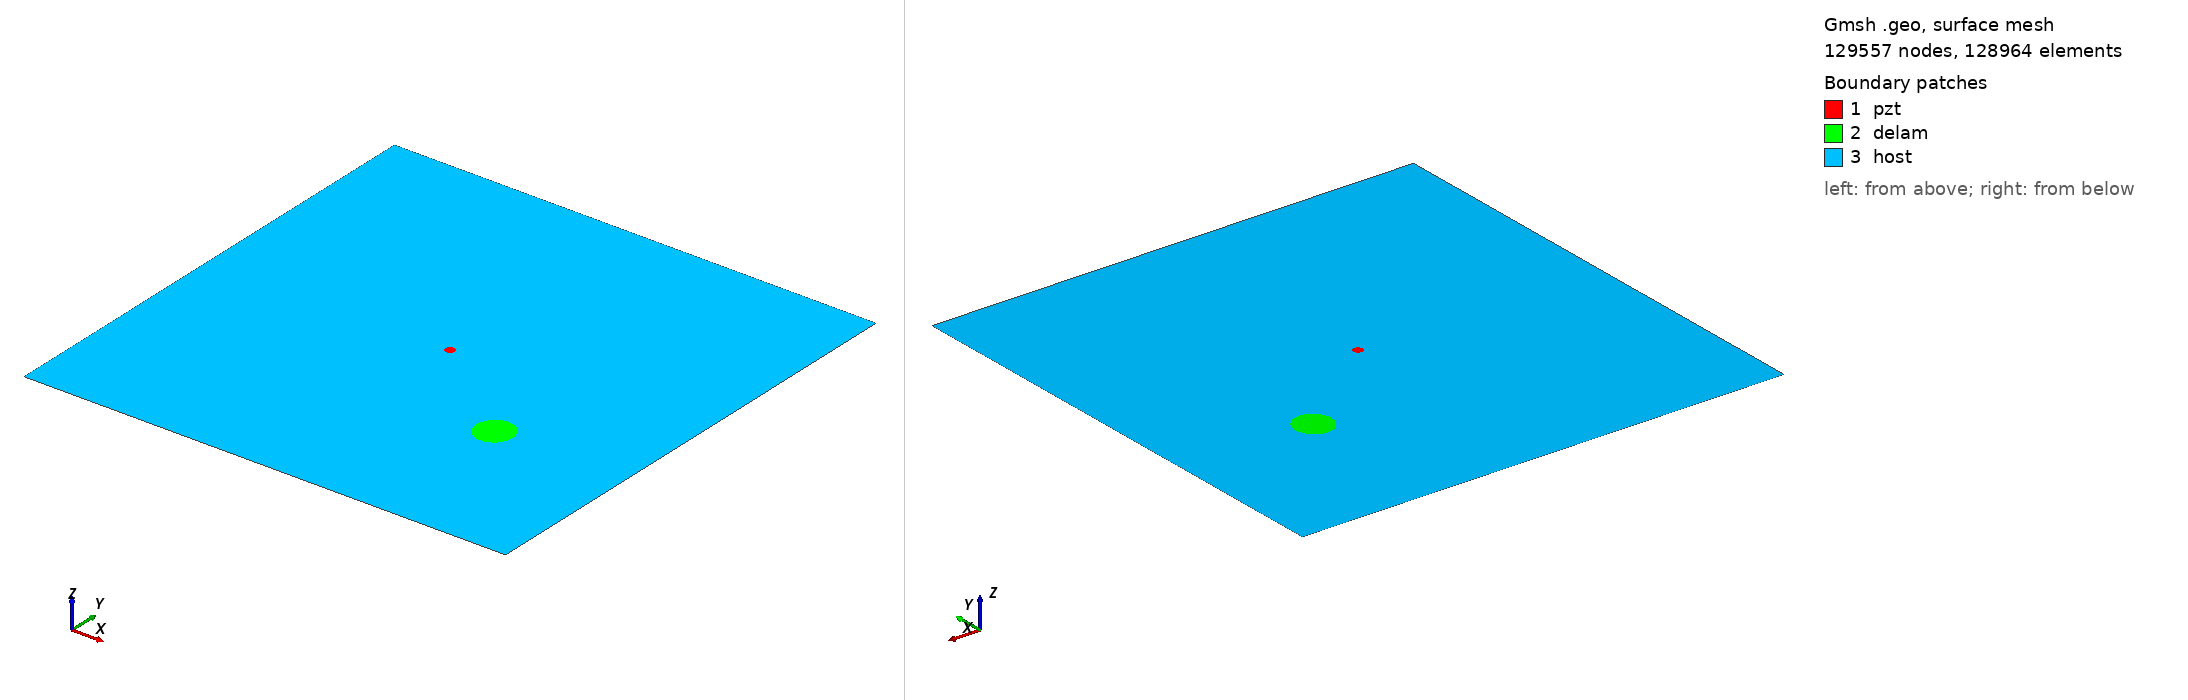

Gmsh geometry script, surface-meshed: 129557 nodes, 128964 surface elements. Boundary patches (legend numbers): 1 pzt, 2 delam, 3 host. Left view from above one corner, right view from below the opposite corner. Legend entries are the model's physical surfaces. The drawing asked Gmsh for element sizes between 1% and 20% of the model's largest extent; the script's own settings can give other sizes.

=== m2_rand_single_delam_198.geo (drawn) ===
SetFactory("OpenCASCADE");
L=0.500000; 
W=0.500000; 
a=0.019696; 
b=0.018762; 
x=0.363774; 
y=0.162269; 
alpha=0.559477 *Pi; 
r=0.005000; 
xpzt=0.250000; 
ypzt=0.250000; 
//+
Point(1) = {0, 0, 0, 1.0};
//+
Point(2) = {L, 0, 0, 1.0};
//+
Point(3) = {L, W, 0, 1.0};
//+
Point(4) = {0, W, 0, 1.0};
//+
Line(1) = {1, 2};
//+
Line(2) = {2, 3};
//+
Line(3) = {3, 4};
//+
Line(4) = {4, 1};
//+
Circle(5) = {xpzt, ypzt, -0, r, 0, 2*Pi};
//+
Ellipse(6) = {x, y, -0, a, b, 0, 2*Pi};
//+
Rotate {{0, 0, 1}, {x, y, 0}, alpha} {
  Curve{6}; 
}
//+
Curve Loop(1) = {4, 1, 2, 3};
//+
Curve Loop(2) = {6};
//+
Curve Loop(3) = {5};
//+
Curve Loop(4) = {6};
//+
Curve Loop(5) = {5};
//+
Plane Surface(1) = {5};
//+
Plane Surface(2) = {4};
//+
Plane Surface(3) = {1, 2, 3};
//+
Point(9) = {xpzt, ypzt, 0, 1.0};
//+
Point{9} In Surface {1};// mesh node at centre of pzt
//+
Physical Surface("pzt") = {1};
//+
Physical Surface("delam") = {2};
//+
Physical Surface("host") = {3};

Mesh.Algorithm = 6; // Frontal
Mesh.CharacteristicLengthFactor = 0.034000;
Mesh.CharacteristicLengthMin = 0.001000;
Mesh.CharacteristicLengthMax = 0.200000;
Mesh.RecombineAll = 1; // Apply recombination algorithm
Mesh.SubdivisionAlgorithm = 1; // 1: all quadrangles
Mesh.Smoothing = 1;
